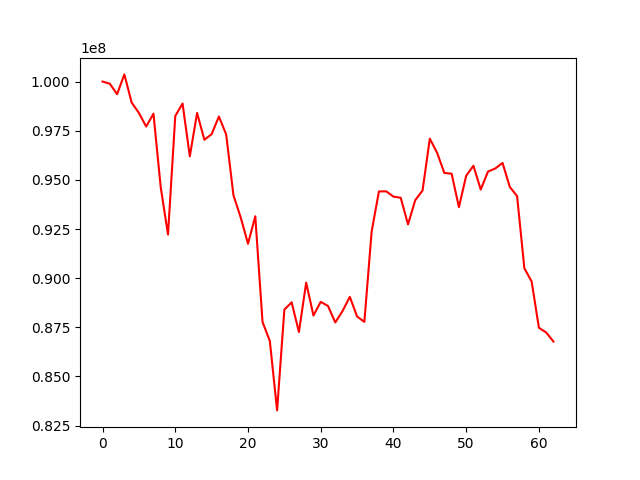

Data behind this chart, as committed beside it:
, 0
0, 100000000
1, 99889541
2, 99357251
3, 100363935
4, 98933245
5, 98403301
6, 97710820
7, 98366495
8, 94624836
9, 92217114
10, 98246657
11, 98882973
12, 96197822
13, 98404222
14, 97039579
15, 97323674
16, 98222535
17, 97308043
18, 94216169
19, 93084297
20, 91749520
21, 93147180
22, 87765698
23, 86808119
24, 83273997
25, 88400842
26, 88770849
27, 87260819
28, 89773796
29, 88098524
30, 88794738
31, 88584300
32, 87747222
33, 88328391
34, 89049755
35, 88048286
36, 87777274
37, 92368735
38, 94410509
39, 94416557
40, 94147985
41, 94088220
42, 92734395
43, 93970661
44, 94456422
45, 97094158
46, 96379896
47, 95349522
48, 95313092
49, 93610946
50, 95209483
51, 95717328
52, 94505737
53, 95421326
54, 95579419
55, 95860429
56, 94637472
57, 94174818
58, 90502466
59, 89832245
... 3 more rows
